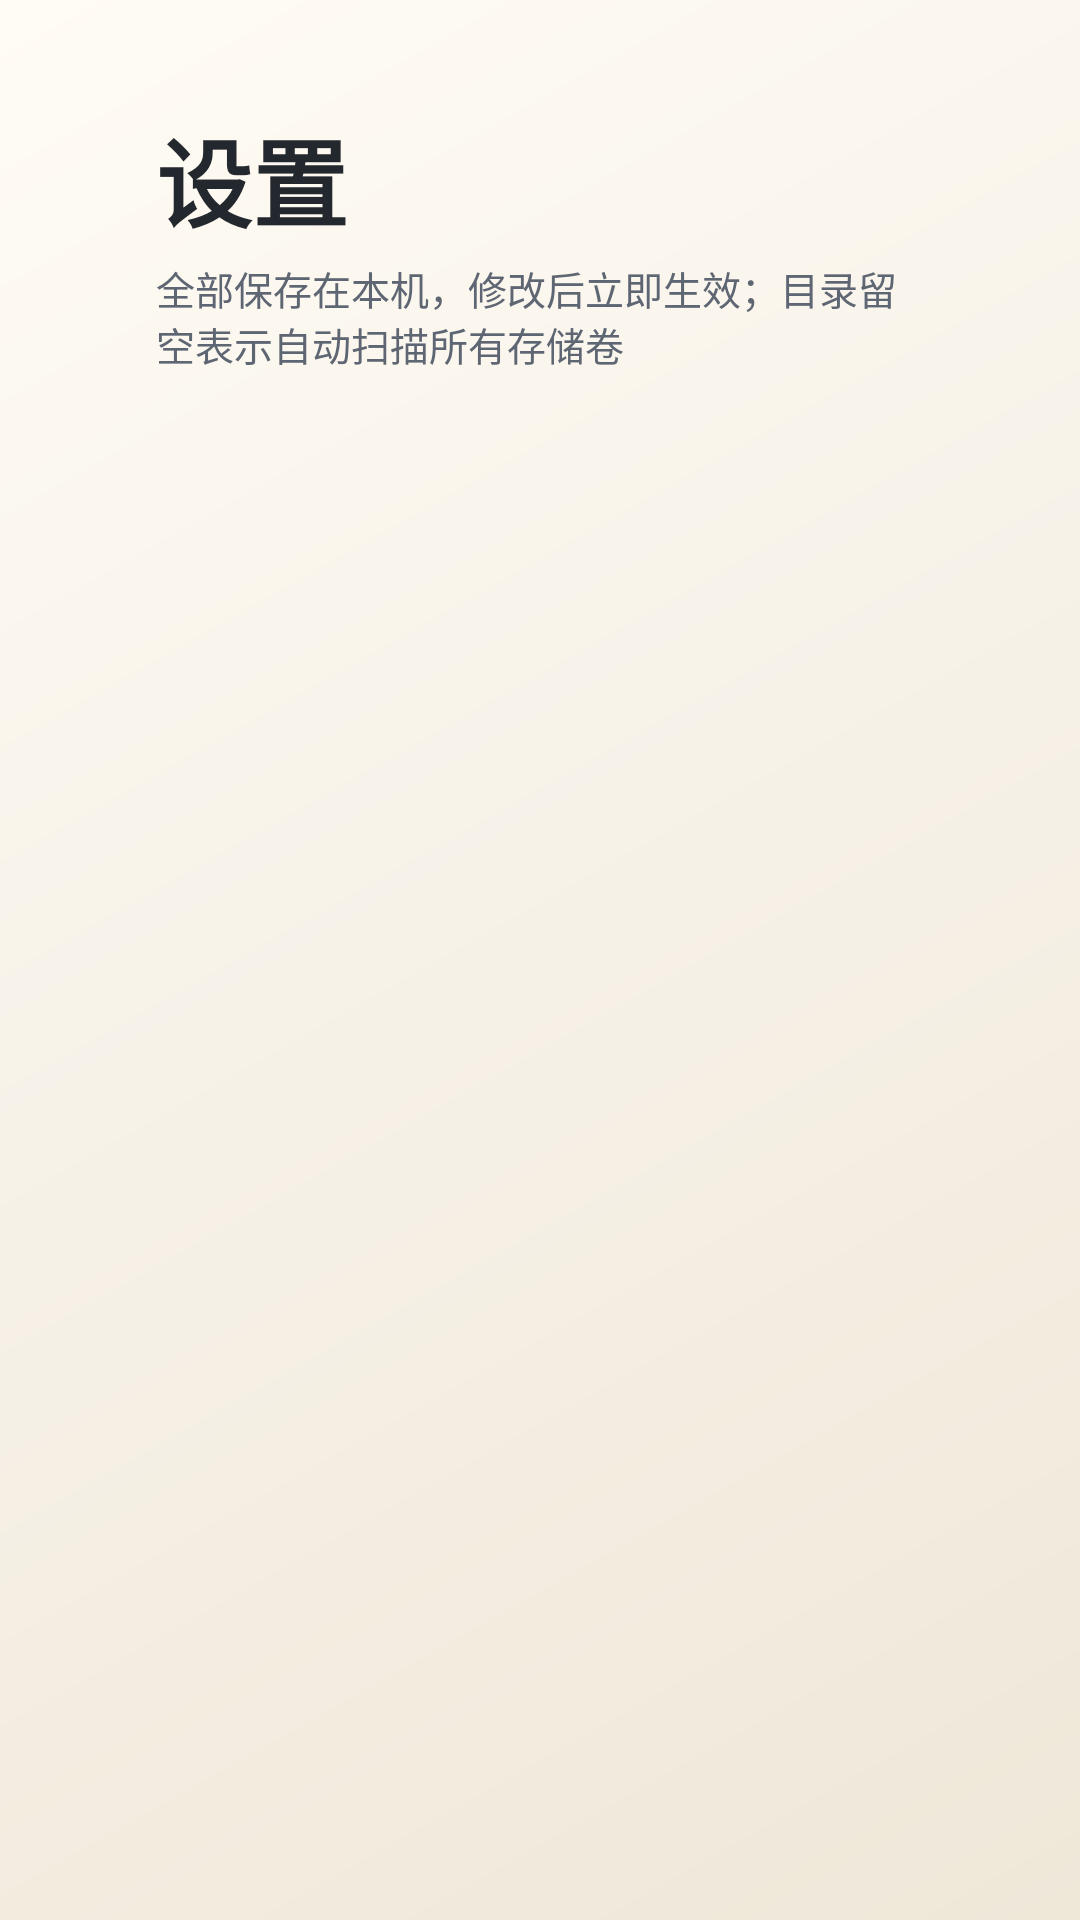

Layout XML and referenced resources for this Android screen:
<!-- AndroidManifest.xml: activity theme LightPageTheme -->
<!-- res/layout/activity_settings.xml -->
<?xml version="1.0" encoding="utf-8"?>
<FrameLayout xmlns:android="http://schemas.android.com/apk/res/android"
    android:layout_width="match_parent"
    android:layout_height="match_parent"
    android:background="@drawable/bg_main">

    <LinearLayout
        android:layout_width="match_parent"
        android:layout_height="match_parent"
        android:orientation="vertical"
        android:paddingStart="52dp"
        android:paddingTop="36dp"
        android:paddingEnd="52dp"
        android:paddingBottom="24dp">

        <TextView
            android:layout_width="wrap_content"
            android:layout_height="wrap_content"
            android:text="设置"
            android:textColor="@color/light_text"
            android:textSize="32sp"
            android:textStyle="bold" />

        <TextView
            android:layout_width="wrap_content"
            android:layout_height="wrap_content"
            android:layout_marginTop="4dp"
            android:text="全部保存在本机，修改后立即生效；目录留空表示自动扫描所有存储卷"
            android:textColor="@color/light_text_dim"
            android:textSize="13sp" />

        <ScrollView
            android:layout_width="match_parent"
            android:layout_height="0dp"
            android:layout_marginTop="18dp"
            android:layout_weight="1"
            android:clipToPadding="false"
            android:scrollbars="none">

            <LinearLayout
                android:id="@+id/settingRows"
                android:layout_width="match_parent"
                android:layout_height="wrap_content"
                android:orientation="vertical"
                android:paddingStart="28dp"
                android:paddingTop="12dp"
                android:paddingEnd="28dp"
                android:paddingBottom="28dp" />
        </ScrollView>
    </LinearLayout>
</FrameLayout>
<!-- resources referenced by this layout -->
<resources>
  <color name="light_text">#23272E</color>
  <color name="light_text_dim">#5F6673</color>
  <!-- drawable bg_main (drawable) -->
  <?xml version="1.0" encoding="utf-8"?>
  <shape xmlns:android="http://schemas.android.com/apk/res/android" android:shape="rectangle">
      <gradient
          android:angle="315"
          android:startColor="@color/cream_bg_top"
          android:centerColor="@color/cream_bg"
          android:endColor="@color/cream_bg_bottom"
          android:type="linear" />
  </shape>
  <style name="LightPageTheme" parent="@android:style/Theme.Material.Light.NoActionBar">
          <item name="android:windowBackground">@color/cream_bg</item>
          <item name="android:colorAccent">@color/light_accent</item>
          <item name="android:alertDialogTheme">@style/LightDialogTheme</item>
          <item name="android:windowFullscreen">true</item>
          <item name="android:windowContentTransitions">true</item>
          <item name="android:fontFamily">sans-serif</item>
          <item name="android:navigationBarColor">@color/cream_bg</item>
          <item name="android:statusBarColor">@color/cream_bg</item>
          <item name="android:windowLightNavigationBar">true</item>
          <item name="android:windowLightStatusBar">true</item>
          <item name="android:colorBackground">@color/cream_bg</item>
      </style>
  <color name="cream_bg_top">#FFFCF4</color>
  <color name="cream_bg">#F6F1E7</color>
  <color name="cream_bg_bottom">#EFE7D8</color>
  <color name="light_accent">#2563EB</color>
  <style name="LightDialogTheme" parent="@android:style/Theme.Material.Light.Dialog.Alert">
          <item name="android:windowBackground">@drawable/bg_dialog_cream</item>
          <item name="android:colorAccent">@color/light_accent</item>
          <item name="android:textColorPrimary">@color/light_text</item>
          <item name="android:textColorSecondary">@color/light_text_dim</item>
          <item name="android:navigationBarColor">@color/cream_bg</item>
          <item name="android:navigationBarDividerColor">@color/cream_bg</item>
          <item name="android:windowLightNavigationBar">true</item>
      </style>
  <!-- drawable bg_dialog_cream (drawable) -->
  <?xml version="1.0" encoding="utf-8"?>
  <shape xmlns:android="http://schemas.android.com/apk/res/android">
      <corners android:radius="18dp" />
      <solid android:color="@color/cream_panel" />
      <stroke
          android:width="1dp"
          android:color="@color/cream_stroke" />
  </shape>
  <color name="cream_panel">#FFFDF8</color>
  <color name="cream_stroke">#D8D0C0</color>
</resources>
